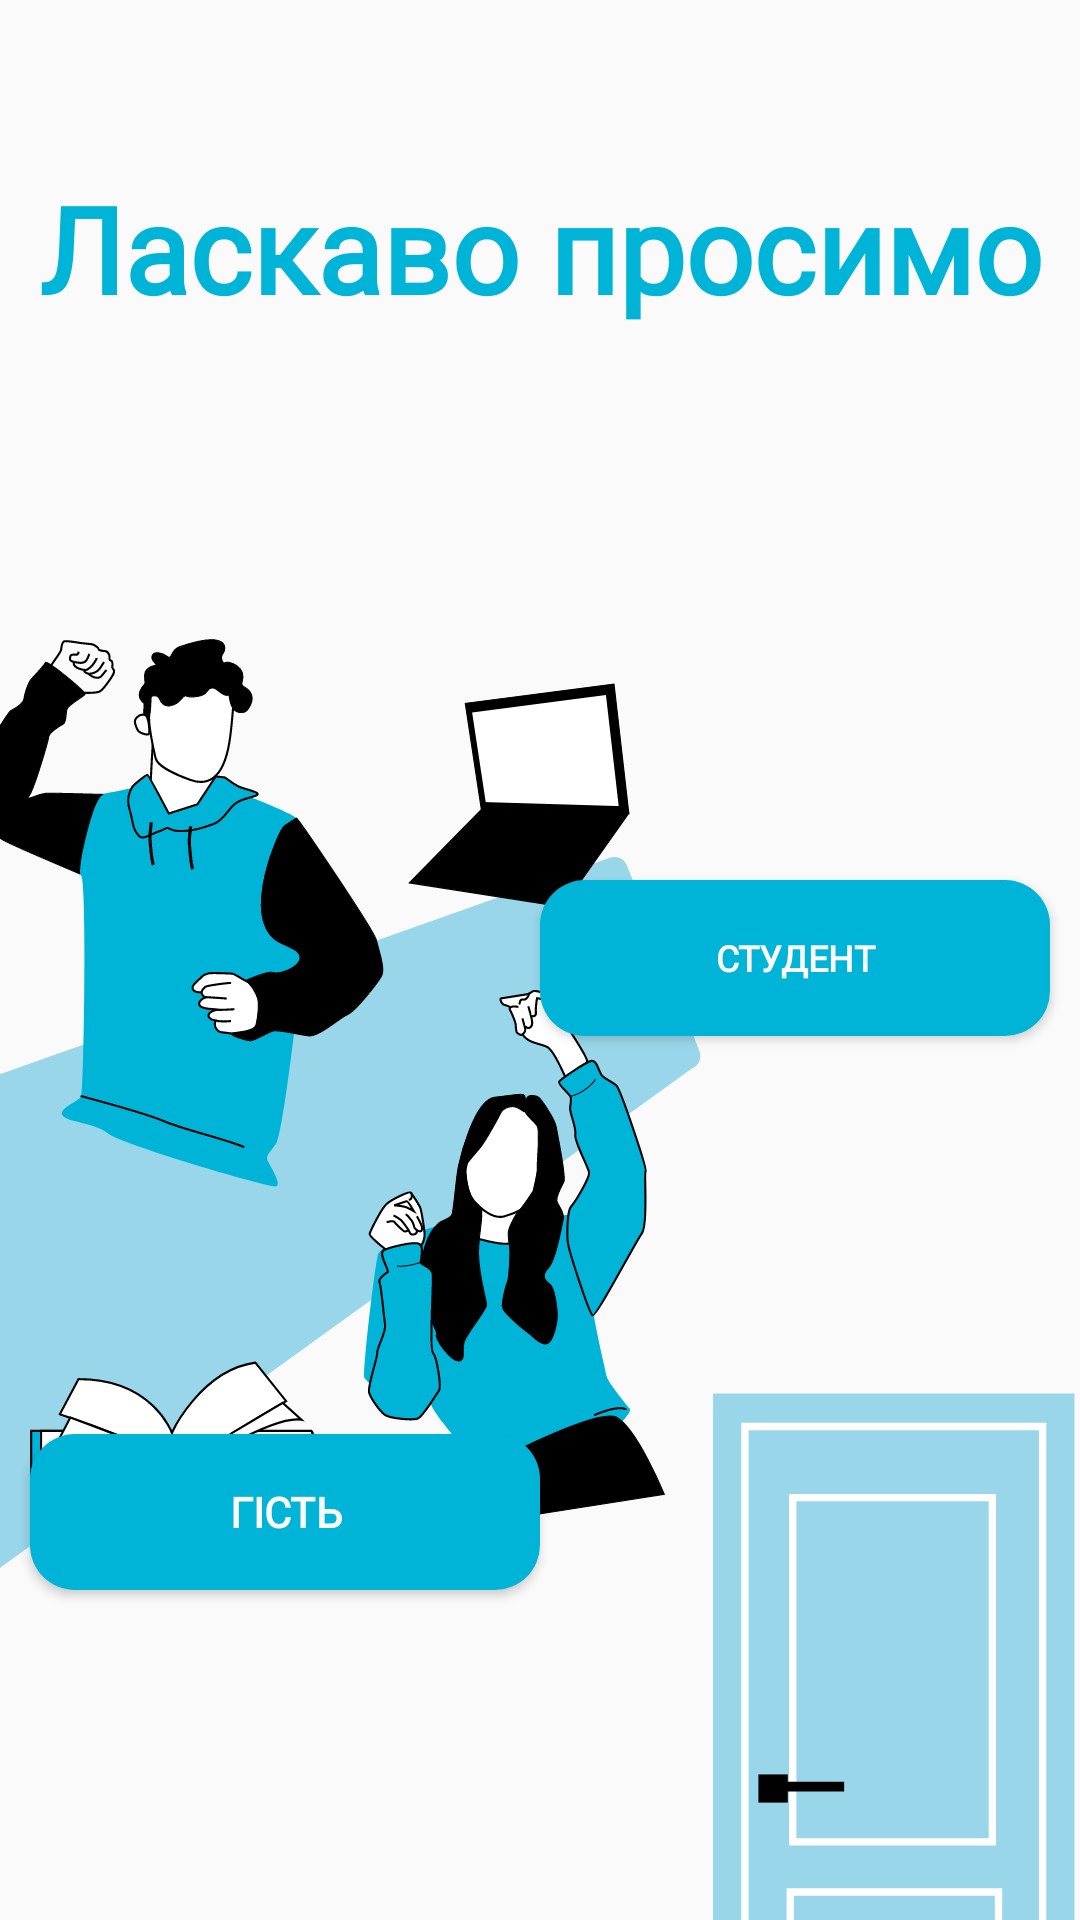

The Android layout XML behind this screen, and the referenced resources:
<!-- AndroidManifest.xml: application theme Theme.FreeWill -->
<!-- res/layout/activity_guest_or_student.xml -->
<?xml version="1.0" encoding="utf-8"?>
<androidx.constraintlayout.widget.ConstraintLayout xmlns:android="http://schemas.android.com/apk/res/android"
    xmlns:app="http://schemas.android.com/apk/res-auto"
    xmlns:tools="http://schemas.android.com/tools"
    android:layout_width="match_parent"
    android:layout_height="match_parent"
    tools:context=".GuestOrStudentActivity">

    <TextView
        android:id="@+id/welcome_text"
        android:layout_width="match_parent"
        android:layout_height="75dp"
        android:layout_marginTop="56dp"
        android:fontFamily="@font/comfortaa"
        android:shadowColor="@color/dark_blue"
        android:text="@string/choose_page"
        android:textAlignment="center"
        android:textColor="@color/dark_blue"
        android:textSize="40sp"
        android:textStyle="bold"
        app:layout_constraintEnd_toEndOf="parent"
        app:layout_constraintHorizontal_bias="0.0"
        app:layout_constraintStart_toStartOf="parent"
        app:layout_constraintTop_toTopOf="parent" />

    <ImageView
        android:id="@+id/imageView"
        android:layout_width="match_parent"
        android:layout_height="417dp"
        android:layout_marginStart="-19dp"
        android:layout_marginTop="28dp"
        app:layout_constraintStart_toStartOf="parent"
        app:layout_constraintTop_toBottomOf="@+id/welcome_text"
        app:srcCompat="@drawable/students"
        tools:ignore="MissingConstraints" />

    <ImageView
        android:id="@+id/imageView2"
        android:layout_width="441dp"
        android:layout_height="815dp"
        android:layout_marginStart="-90dp"
        android:layout_marginTop="-270dp"
        android:layout_marginEnd="-150dp"
        android:layout_marginBottom="-200dp"
        app:layout_constraintBottom_toBottomOf="parent"
        app:layout_constraintEnd_toEndOf="parent"
        app:layout_constraintStart_toEndOf="@+id/guest_button"
        app:layout_constraintTop_toBottomOf="@+id/imageView"
        app:layout_constraintVertical_bias="0.454"
        app:srcCompat="@drawable/door"
        tools:ignore="MissingConstraints" />

    <Button
        android:id="@+id/student_button"
        android:layout_width="170dp"
        android:layout_height="52dp"
        android:layout_marginTop="10dp"
        android:layout_marginEnd="10dp"
        android:layout_marginBottom="90dp"
        android:background="@drawable/btn_shape"
        android:fontFamily="@font/comfortaa"
        android:text="@string/choose_page_btn1"
        android:textColor="@color/white"
        android:textSize="12sp"
        android:textStyle="bold"
        app:layout_constraintBottom_toBottomOf="@+id/imageView"
        app:layout_constraintEnd_toEndOf="parent"
        app:layout_constraintTop_toTopOf="@+id/imageView"
        app:layout_constraintVertical_bias="0.469"
        tools:ignore="MissingConstraints" />

    <Button
        android:id="@+id/guest_button"
        android:layout_width="170dp"
        android:layout_height="52dp"
        android:layout_marginStart="10dp"
        android:layout_marginBottom="110dp"
        android:background="@drawable/btn_shape"
        android:fontFamily="@font/comfortaa"

        android:text="@string/choose_page_btn2"
        android:textColor="@color/white"
        android:textStyle="bold"
        app:layout_constraintBottom_toBottomOf="parent"
        app:layout_constraintStart_toStartOf="parent"
        tools:ignore="MissingConstraints,TextContrastCheck" />
</androidx.constraintlayout.widget.ConstraintLayout>
<!-- resources referenced by this layout -->
<resources>
  <color name="dark_blue">#00b4d8</color>
  <color name="white">#FFFFFFFF</color>
  <!-- drawable btn_shape (drawable) -->
  <?xml version="1.0" encoding="utf-8"?>
  <shape xmlns:android="http://schemas.android.com/apk/res/android">
      <solid android:color="@color/dark_blue"/>
      <corners
          android:topLeftRadius="15dp"
          android:topRightRadius="15dp"
          android:bottomLeftRadius="15dp"
          android:bottomRightRadius="15dp"
          />
  </shape>
  <!-- drawable door (drawable) -->
  <vector xmlns:android="http://schemas.android.com/apk/res/android"
      android:width="1080dp"
      android:height="1080dp"
      android:viewportWidth="1080"
      android:viewportHeight="1080">
      <path
          android:pathData="M387,242h295v636h-295z"
          android:fillColor="#99D6EA"/>
      <path
          android:pathData="M413,269h243v592h-243z"
          android:strokeWidth="6"
          android:fillColor="#99D6EA"
          android:strokeColor="#FFFFFF"/>
      <path
          android:pathData="M452,327h163v281h-163z"
          android:strokeWidth="6"
          android:fillColor="#99D6EA"
          android:strokeColor="#FFFFFF"/>
      <path
          android:pathData="M450,649h170v150h-170z"
          android:strokeWidth="6"
          android:fillColor="#00000000"
          android:strokeColor="#FFFFFF"/>
      <path
          android:fillColor="#FF000000"
          android:pathData="M424,553h24v23h-24z"/>
      <path
          android:fillColor="#FF000000"
          android:pathData="M432,559h62v8h-62z"/>
  </vector>
  <!-- drawable students: vector/xml drawable (drawable, 20266 chars, omitted) -->
  <string name="choose_page">Ласкаво просимо</string>
  <string name="choose_page_btn1">Студент</string>
  <string name="choose_page_btn2">Гість</string>
  <style name="Theme.FreeWill" parent="Theme.AppCompat.Light.NoActionBar">
          
          <item name="colorPrimary">@color/dark_blue</item>
          <item name="colorPrimaryVariant">@color/black</item>
          <item name="colorOnPrimary">@color/white</item>
          
          <item name="colorSecondary">@color/teal_200</item>
          <item name="colorSecondaryVariant">@color/teal_700</item>
          <item name="colorOnSecondary">@color/black</item>
          
          <item name="android:statusBarColor" tools:targetApi="l">?attr/colorPrimaryVariant</item>
          
  
      </style>
  <color name="black">#FF000000</color>
  <color name="teal_200">#FF03DAC5</color>
  <color name="teal_700">#FF018786</color>
</resources>
